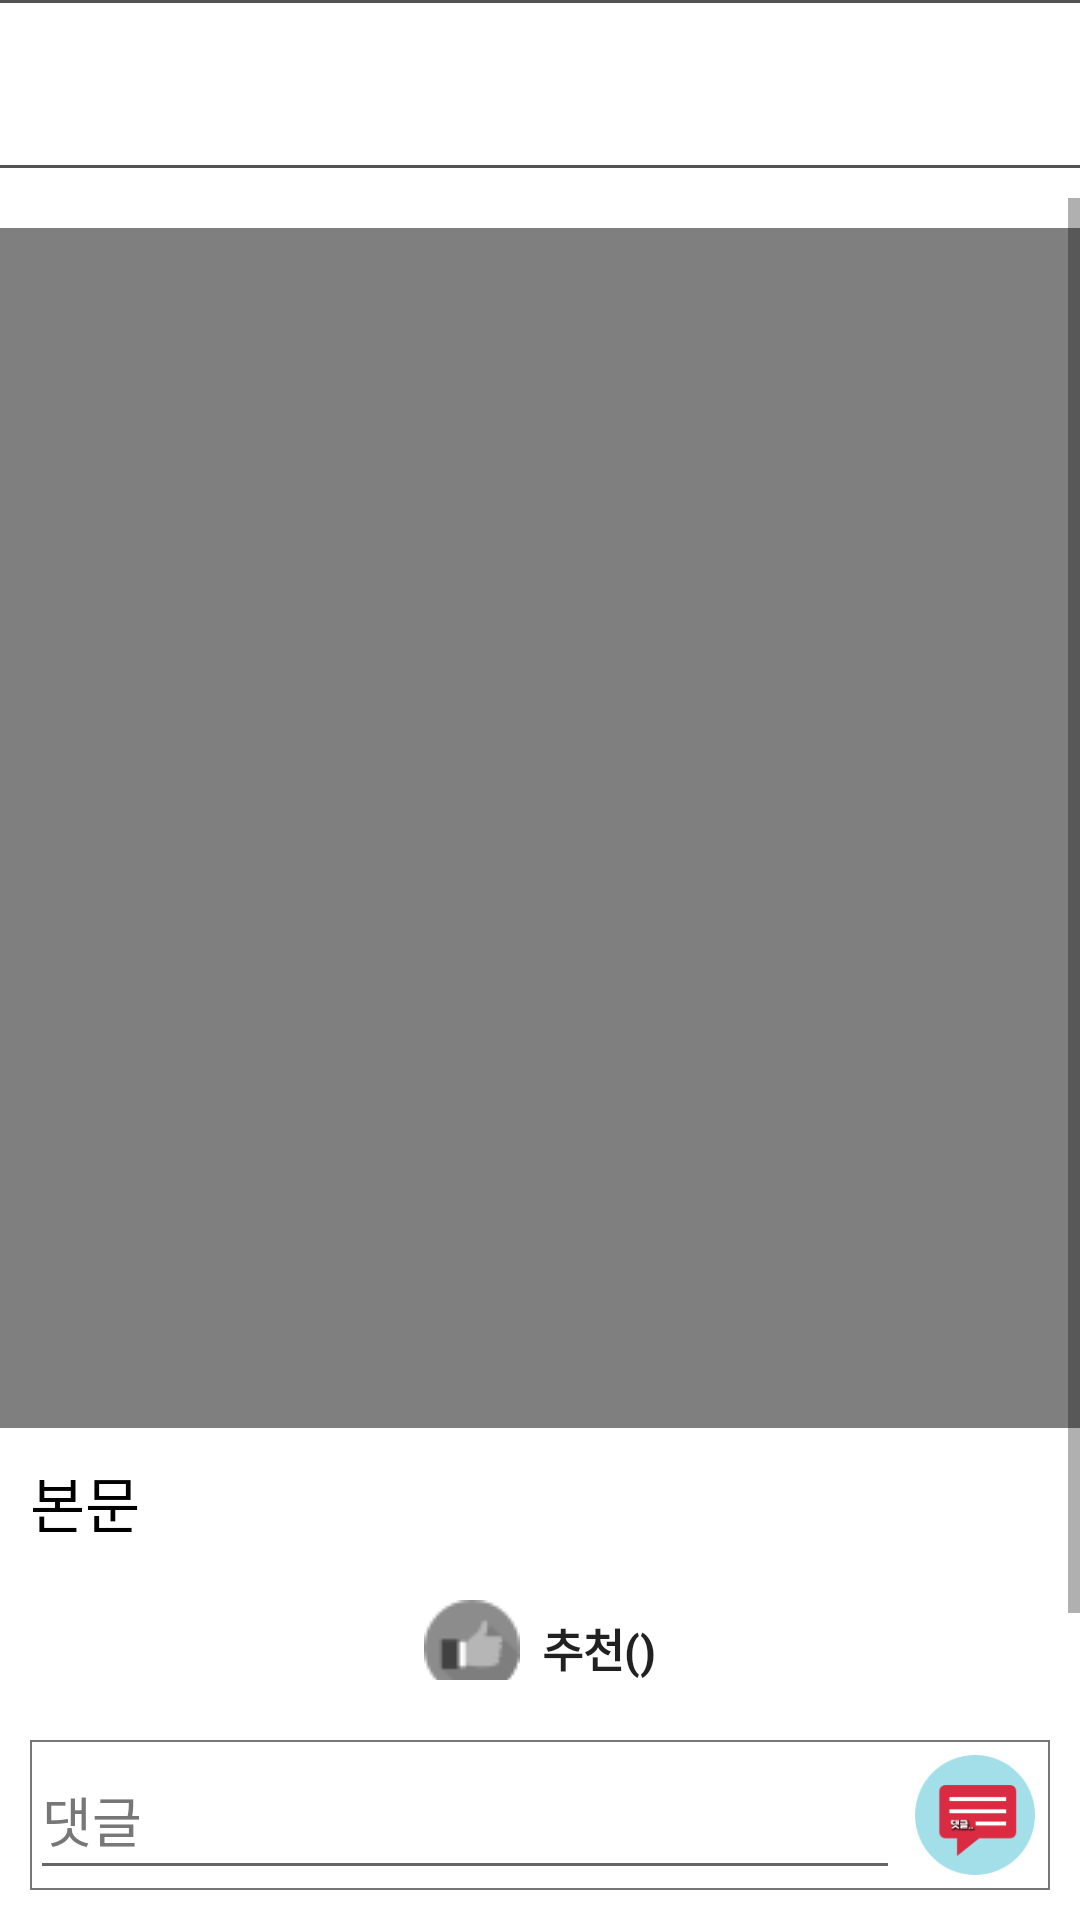

Android layout source for this screen:
<!-- AndroidManifest.xml: application theme AppTheme -->
<!-- res/layout/activity_bbs_view.xml -->
<?xml version="1.0" encoding="utf-8"?>
<LinearLayout
    xmlns:android="http://schemas.android.com/apk/res/android"
    xmlns:app="http://schemas.android.com/apk/res-auto"
    xmlns:tools="http://schemas.android.com/tools"
    android:layout_width="match_parent"
    android:layout_height="match_parent"
    android:orientation="vertical"
    android:background="@color/colorWhite"
    tools:context="com.mymusic.orvai.high_pitched_tone.Bbs_view_activity"
    >

    <android.support.v7.widget.Toolbar
        android:id="@+id/bbs_view_toolbar"
        android:layout_width="match_parent"
        android:layout_height="wrap_content"
        android:background="@drawable/border"
        />

    <ScrollView
        android:id="@+id/scrollView2"
        android:layout_width="match_parent"
        android:layout_height="match_parent"
        android:layout_marginBottom="10dp"
        android:layout_marginTop="10dp"
        android:layout_weight="4"
        app:layout_constraintBottom_toTopOf="@+id/comment"
        app:layout_constraintEnd_toEndOf="parent"
        app:layout_constraintLeft_toLeftOf="parent"
        app:layout_constraintRight_toRightOf="parent"
        app:layout_constraintStart_toStartOf="parent"
        app:layout_constraintTop_toBottomOf="@+id/head"
        app:layout_constraintVertical_weight="8">

        <LinearLayout
            android:layout_width="match_parent"
            android:layout_height="match_parent"
            android:orientation="vertical">

            <ImageView
                android:id="@+id/bbs_image"
                android:layout_width="wrap_content"
                android:layout_height="wrap_content"
                android:scaleType="centerInside"
                android:layout_gravity="center"
                android:layout_marginBottom="10dp" />

            <VideoView
                android:id="@+id/bbs_video"
                android:layout_width="match_parent"
                android:layout_height="400dp" />

            <TextView
                android:id="@+id/bbs_content"
                android:layout_width="match_parent"
                android:layout_height="wrap_content"
                android:layout_margin="10dp"
                android:layout_marginBottom="10dp"
                android:layout_marginEnd="10dp"
                android:layout_marginStart="10dp"
                android:layout_marginTop="10dp"
                android:text="본문"
                android:textColor="@color/colorBlack"
                android:textSize="20dp" />

            <Button
                android:id="@+id/rec_btn"
                android:layout_width="wrap_content"
                android:layout_height="wrap_content"
                android:layout_gravity="center"
                android:layout_marginBottom="10dp"
                android:background="@android:color/transparent"
                android:paddingLeft="10dp"
                android:paddingRight="10dp"
                android:textStyle="bold"
                android:drawableLeft="@drawable/bbs_view_activity_thumbs_up_inactivated"
                android:text="  추천()"
                android:textSize="15dp" />

            <android.support.v7.widget.RecyclerView
                android:id="@+id/comment_recycler"
                android:layout_width="match_parent"
                android:layout_height="wrap_content" />
        </LinearLayout>
    </ScrollView>

    <LinearLayout
        android:id="@+id/comment"
        android:layout_width="match_parent"
        android:layout_height="50dp"
        android:layout_margin="10dp"
        android:orientation="horizontal"
        android:background="@drawable/border5"
        app:layout_constraintBottom_toBottomOf="parent"
        app:layout_constraintEnd_toEndOf="parent"
        app:layout_constraintStart_toStartOf="parent"
        app:layout_constraintTop_toBottomOf="@+id/scrollView2"
        app:layout_constraintVertical_weight="1">

        <EditText
            android:id="@+id/e_comment"
            android:layout_width="match_parent"
            android:layout_height="match_parent"
            android:layout_weight="1"
            android:layout_gravity="center"
            android:ems="10"
            android:hint="댓글"
            android:inputType="textPersonName"
            android:textColorHint="@color/colorGray" />

        <ImageView
            android:id="@+id/comment_reg_btn"
            android:layout_width="50dp"
            android:layout_height="40dp"
            android:layout_gravity="center"
            android:scaleType="centerInside"
            app:srcCompat="@drawable/bbs_view_comment_btn" />


    </LinearLayout>
</LinearLayout>
<!-- resources referenced by this layout -->
<resources>
  <color name="colorBlack">#000000</color>
  <color name="colorGray">#777777</color>
  <color name="colorWhite">#ffffff</color>
  <!-- drawable bbs_view_activity_thumbs_up_inactivated: png bitmap (drawable, 2608 bytes) -->
  <!-- drawable bbs_view_comment_btn: png bitmap (drawable, 5603 bytes) -->
  <!-- drawable border (drawable) -->
  <?xml version="1.0" encoding="utf-8"?>
  <layer-list xmlns:android="http://schemas.android.com/apk/res/android">
      <item>
          <shape android:shape="rectangle">
              <solid android:color="#525252" />
          </shape>
      </item>
      <item android:top="1dp" android:bottom="1dp">
          <shape android:shape="rectangle">
              <solid android:color="#ffffff" />
          </shape>
      </item>
  </layer-list>
  <!-- drawable border5 (drawable) -->
  <?xml version="1.0" encoding="utf-8"?>
  <shape xmlns:android="http://schemas.android.com/apk/res/android" android:shape="rectangle" >
      <solid android:color="@android:color/white" />
      <stroke android:width="0.5dp" android:color="@color/colorGray"/>
  </shape>
  <style name="AppTheme" parent="Theme.AppCompat.Light.DarkActionBar">
          
          <item name="colorPrimary">@color/colorPrimary</item>
          <item name="colorPrimaryDark">@color/colorBlack</item>
          <item name="colorAccent">@color/colorAccent</item>
      </style>
  <color name="colorPrimary">#3F51B5</color>
  <color name="colorAccent">#ff4081</color>
</resources>
